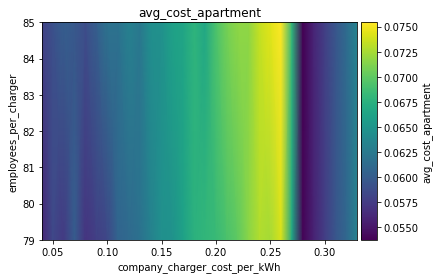

Source data for this figure (header and first rows):
employees_per_charger\company_charger_co…, 0.04, 0.05, 0.060000000000000005, 0.07, 0.08000000000000002, 0.09000000000000001, 0.1, 0.11000000000000001, 0.12000000000000002, 0.13000000000000003, 0.14, 0.15000000000000002, 0.16000000000000003, 0.17000000000000004, 0.18000000000000002, 0.19000000000000003, 0.20000000000000004, 0.21000000000000005, 0.22000000000000006, 0.23000000000000004, 0.24000000000000005, 0.25000000000000006, 0.26
79, 0.05598, 0.05842, 0.05746, 0.05998, 0.05697, 0.05774, 0.05838, 0.06062, 0.06113, 0.06182, 0.06318, 0.06453, 0.06468, 0.06618, 0.06763, 0.06802, 0.06839, 0.0692, 0.07002, 0.07156, 0.07282, 0.07253, 0.0741
85, 0.05795, 0.05914, 0.06017, 0.05975, 0.05888, 0.06021, 0.06202, 0.06194, 0.06317, 0.06244, 0.06443, 0.06466, 0.06619, 0.06648, 0.06789, 0.06665, 0.0693, 0.07092, 0.07171, 0.07176, 0.07348, 0.07448, 0.07542
